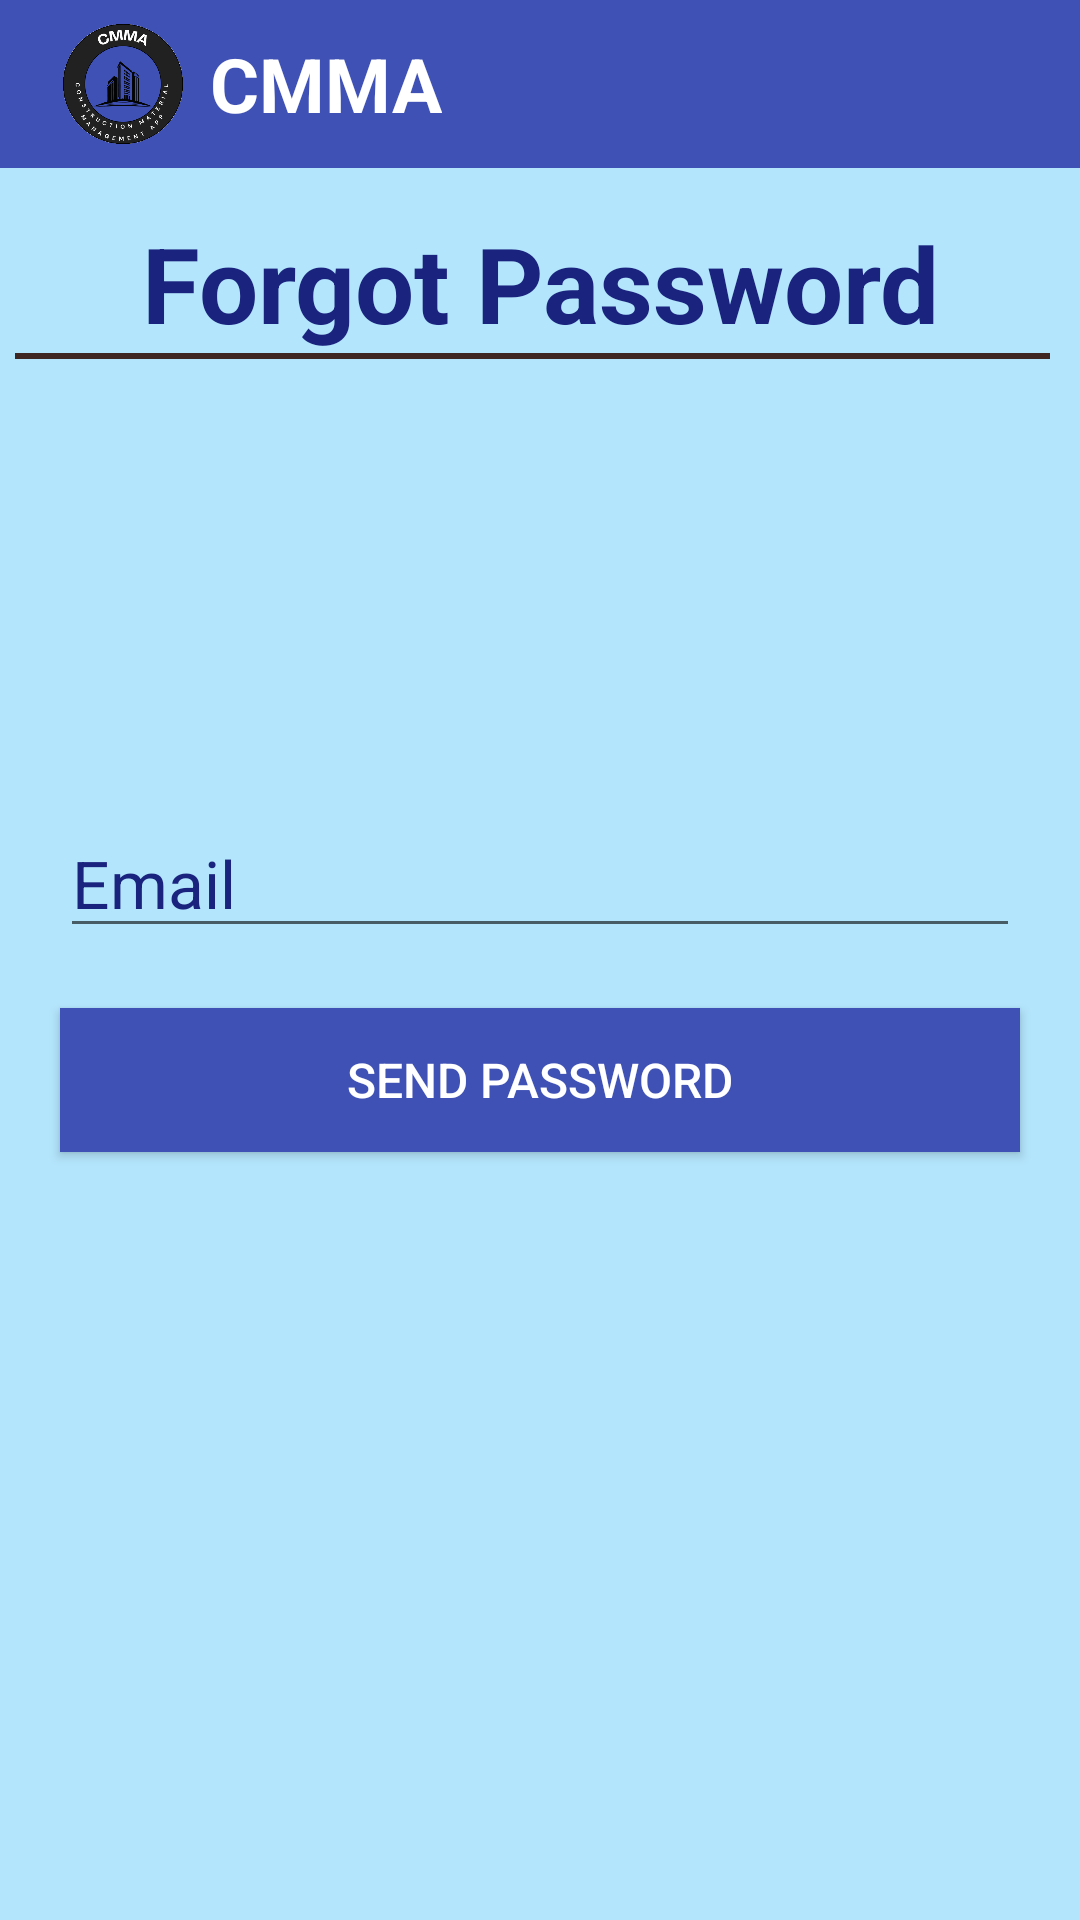

This screen was rendered from an Android layout file. Write that file and the resources it references.
<!-- AndroidManifest.xml: application theme Theme.CMMA -->
<!-- res/layout/activity_password_reset.xml -->
<?xml version="1.0" encoding="utf-8"?>
<LinearLayout xmlns:android="http://schemas.android.com/apk/res/android"
    xmlns:app="http://schemas.android.com/apk/res-auto"
    xmlns:tools="http://schemas.android.com/tools"
    android:layout_width="match_parent"
    android:layout_height="match_parent"
    tools:context=".UserHomeStart"
    android:orientation="vertical"
    android:background="@color/lightBlue">
    <androidx.appcompat.widget.Toolbar
        xmlns:android="http://schemas.android.com/apk/res/android"
        android:layout_width="match_parent"
        android:layout_height="wrap_content"
        android:background="?attr/colorPrimary"
        android:minHeight="@dimen/abc_action_bar_default_height_material">

        <ImageView
            android:layout_width="50dp"
            android:layout_height="50dp"
            android:layout_gravity="left"
            android:src="@drawable/cmma"/>

        <TextView
            android:layout_width="wrap_content"
            android:layout_height="wrap_content"
            android:text="CMMA"
            android:textSize="25sp"
            android:textStyle="bold"
            android:textColor="@color/white"
            android:layout_marginLeft="20dp"
            />
    </androidx.appcompat.widget.Toolbar>
    <TextView
        style="@style/textView"
        android:layout_width="match_parent"
        android:layout_height="wrap_content"
        android:text="Forgot Password"
        android:textSize="35sp"
        android:id="@+id/login_tv"
        android:layout_marginTop="15dp"
        android:textStyle="bold"
        android:gravity="center"
        />
    <View
        android:layout_marginLeft="5dp"
        android:layout_marginRight="10dp"
        android:layout_width="match_parent"
        android:layout_height="2dp"
        android:background="@color/darkbrown"/>
    <EditText
        style="@style/textView"
        android:id="@+id/user"
        android:layout_width="match_parent"
        android:layout_height="wrap_content"
        android:layout_marginLeft="20dp"
        android:layout_marginTop="150dp"
        android:layout_marginRight="20dp"
        android:hint="Email"

        android:textSize="22sp" />



    <Button
        style="@style/Button"
        android:layout_width="match_parent"
        android:layout_height="wrap_content"
        android:layout_marginTop="20dp"
        android:layout_marginLeft="20dp"
        android:layout_marginRight="20dp"

        android:text="Send password"
        android:textSize="16sp"
        android:textColor="@color/white"
        android:id="@+id/send"
/>

</LinearLayout>
<!-- resources referenced by this layout -->
<resources>
  <color name="darkbrown">#3E2723</color>
  <color name="lightBlue">#B3E5FC</color>1
  <color name="white">#FFFFFFFF</color>
  <!-- drawable cmma: png bitmap (drawable, 56666 bytes) -->
  <style name="Button">
          <item name="android:background">@color/blue</item>
          <item name="android:textSize">20sp</item>
          <item name="android:textColor">@color/lightBlue</item>
          <item name="android:layout_marginTop">20dp</item>
      </style>
  <style name="textView">
          <item name="android:textSize">20sp</item>
          <item name="android:textColor">@color/darkBlue</item>
          <item name="android:textColorHint">@color/darkBlue</item>
      </style>
  <style name="Theme.CMMA" parent="Base.Theme.CMMA" />
  <color name="blue">#3F51B5</color>
  <color name="darkBlue">#1A237E</color>
  <style name="Base.Theme.CMMA" parent="Theme.AppCompat.Light.NoActionBar">
          
          
          <item name="colorPrimary">@color/blue</item>
          <item name="materialButtonStyle">@style/Widget.AppCompat.Button</item>
      </style>
</resources>
